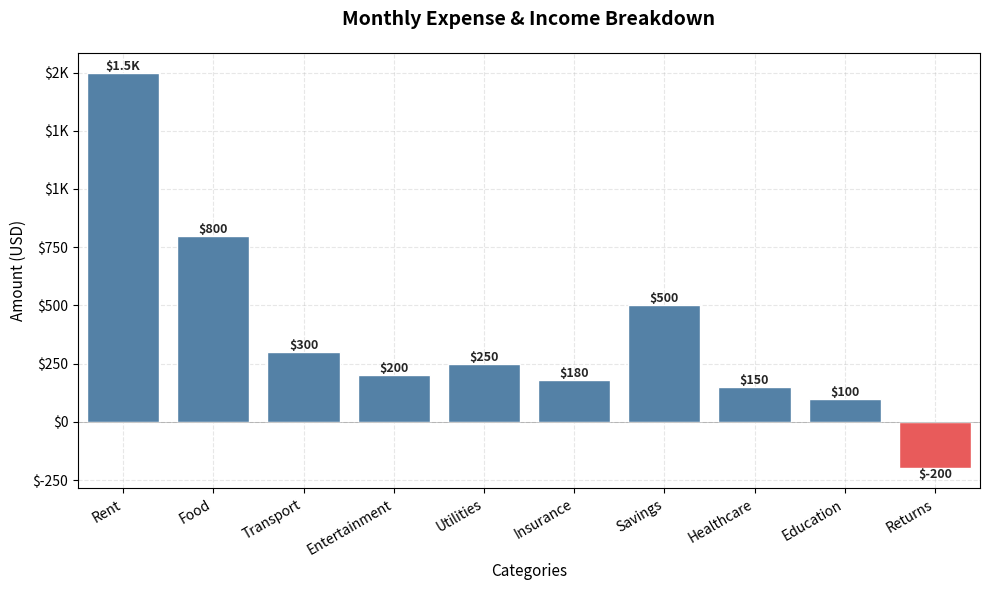

Python code for this plot:
"""
scatter-basic-007: Financial Categories Bar Chart
Implementation for: seaborn
Variant: default
Python: 3.10+
"""

import matplotlib.pyplot as plt
import seaborn as sns
import pandas as pd
import numpy as np
from typing import Optional, Union, List
from matplotlib.figure import Figure


def create_plot(
    data: pd.DataFrame,
    categories: str,
    values: str,
    color: Optional[Union[str, List[str]]] = None,
    currency: str = "$",
    title: Optional[str] = None,
    xlabel: Optional[str] = None,
    ylabel: Optional[str] = None,
    orientation: str = "vertical",
    show_values: bool = True,
    **kwargs
) -> Figure:
    """
    Create a bar chart displaying financial categories with their corresponding values.

    This visualization is designed to show categorical financial data such as expense categories,
    revenue streams, budget allocations, or portfolio distributions. The chart provides clear
    visual comparison between different financial categories.

    Args:
        data: Input DataFrame with required columns
        categories: Column name containing category labels
        values: Column name containing monetary values
        color: Bar color or palette (default: "steelblue")
        currency: Currency symbol to display (default: "$")
        title: Chart title (default: "Financial Categories")
        xlabel: Custom x-axis label (default: "Categories")
        ylabel: Custom y-axis label (default: "Amount")
        orientation: Bar orientation ("vertical" or "horizontal", default: "vertical")
        show_values: Display values on bars (default: True)
        **kwargs: Additional parameters passed to seaborn barplot function

    Returns:
        Matplotlib Figure object

    Raises:
        ValueError: If data is empty
        KeyError: If required columns not found in data
        ValueError: If orientation is not "vertical" or "horizontal"

    Example:
        >>> data = pd.DataFrame({
        ...     'Category': ['Rent', 'Food', 'Transport', 'Entertainment'],
        ...     'Amount': [1500, 800, 300, 200]
        ... })
        >>> fig = create_plot(data, 'Category', 'Amount')
    """
    # Input validation
    if data.empty:
        raise ValueError("Data cannot be empty")

    # Check required columns
    required_columns = [categories, values]
    for col in required_columns:
        if col not in data.columns:
            available = ", ".join(data.columns)
            raise KeyError(f"Column '{col}' not found. Available columns: {available}")

    # Validate orientation
    if orientation not in ["vertical", "horizontal"]:
        raise ValueError(f"Orientation must be 'vertical' or 'horizontal', not '{orientation}'")

    # Create figure
    fig, ax = plt.subplots(figsize=(10, 6))

    # Set style for professional financial charts
    sns.set_style("whitegrid")

    # Prepare data - ensure consistent ordering
    plot_data = data[[categories, values]].copy()
    plot_data[categories] = plot_data[categories].astype(str)

    # Handle colors - create palette if not specified
    if color is None:
        # Create custom palette based on positive/negative values
        unique_cats = plot_data[categories].unique()
        palette = {}
        for cat in unique_cats:
            val = plot_data[plot_data[categories] == cat][values].iloc[0]
            palette[cat] = '#ff4444' if val < 0 else '#4682b4'
    elif isinstance(color, list):
        unique_cats = plot_data[categories].unique()
        palette = dict(zip(unique_cats, color))
    else:
        palette = color

    # Plot bars based on orientation
    if orientation == "vertical":
        ax = sns.barplot(
            data=plot_data,
            x=categories,
            y=values,
            hue=categories,
            palette=palette,
            legend=False,
            ax=ax,
            **kwargs
        )

        # Rotate x labels if there are many categories
        if len(plot_data[categories].unique()) > 10:
            plt.xticks(rotation=45, ha='right')
        elif len(plot_data[categories].unique()) > 7:
            plt.xticks(rotation=30, ha='right')

        # Set labels
        ax.set_xlabel(xlabel or "Categories", fontsize=11)
        ax.set_ylabel(ylabel or "Amount", fontsize=11)

        # Format y-axis with currency
        ax.yaxis.set_major_formatter(plt.FuncFormatter(
            lambda x, p: f'{currency}{x:,.0f}' if abs(x) < 1000 else
                        f'{currency}{x/1000:.0f}K' if abs(x) < 1000000 else
                        f'{currency}{x/1000000:.1f}M'))
    else:  # horizontal
        # For horizontal, swap x and y
        ax = sns.barplot(
            data=plot_data,
            x=values,
            y=categories,
            hue=categories,
            orient='h',
            palette=palette,
            legend=False,
            ax=ax,
            **kwargs
        )

        # Set labels
        ax.set_xlabel(xlabel or "Amount", fontsize=11)
        ax.set_ylabel(ylabel or "Categories", fontsize=11)

        # Format x-axis with currency
        ax.xaxis.set_major_formatter(plt.FuncFormatter(
            lambda x, p: f'{currency}{x:,.0f}' if abs(x) < 1000 else
                        f'{currency}{x/1000:.0f}K' if abs(x) < 1000000 else
                        f'{currency}{x/1000000:.1f}M'))

    # Add value labels on bars if requested
    if show_values:
        containers = ax.containers if hasattr(ax, 'containers') else [ax.patches]
        for container in containers:
            # Get bar patches
            bars = container if hasattr(container, '__iter__') else ax.patches

            # Iterate through bars and add value labels
            for i, bar in enumerate(bars):
                # Get the height/width of the bar
                if orientation == "vertical":
                    height = bar.get_height()
                    if height != 0:  # Skip zero-height bars
                        # Format value with currency and appropriate scale
                        if abs(height) >= 1_000_000:
                            label = f"{currency}{height/1_000_000:.1f}M"
                        elif abs(height) >= 1_000:
                            label = f"{currency}{height/1_000:.1f}K"
                        else:
                            label = f"{currency}{height:,.0f}"

                        # Position label
                        va = 'bottom' if height >= 0 else 'top'
                        ax.text(bar.get_x() + bar.get_width()/2, height, label,
                               ha='center', va=va, fontsize=9, fontweight='bold')
                else:  # horizontal
                    width = bar.get_width()
                    if width != 0:  # Skip zero-width bars
                        # Format value with currency and appropriate scale
                        if abs(width) >= 1_000_000:
                            label = f"{currency}{width/1_000_000:.1f}M"
                        elif abs(width) >= 1_000:
                            label = f"{currency}{width/1_000:.1f}K"
                        else:
                            label = f"{currency}{width:,.0f}"

                        # Position label
                        ha = 'left' if width >= 0 else 'right'
                        ax.text(width, bar.get_y() + bar.get_height()/2, label,
                               ha=ha, va='center', fontsize=9, fontweight='bold')

    # Apply styling
    ax.grid(True, alpha=0.3, linestyle='--')
    ax.set_axisbelow(True)

    # Add title
    if title:
        ax.set_title(title, fontsize=14, fontweight='bold', pad=20)
    else:
        ax.set_title("Financial Categories", fontsize=14, fontweight='bold', pad=20)

    # Add a subtle line at zero for reference
    if orientation == "vertical":
        ax.axhline(y=0, color='black', linewidth=0.5, alpha=0.3)
    else:
        ax.axvline(x=0, color='black', linewidth=0.5, alpha=0.3)

    # Reset style to default to not affect other plots
    sns.reset_orig()

    # Adjust layout to prevent label cutoff
    plt.tight_layout()

    return fig


if __name__ == '__main__':
    # Sample data for testing
    np.random.seed(42)

    # Create sample financial data with both positive and negative values
    categories = ['Rent', 'Food', 'Transport', 'Entertainment', 'Utilities',
                  'Insurance', 'Savings', 'Healthcare', 'Education', 'Returns']
    amounts = [1500, 800, 300, 200, 250, 180, 500, 150, 100, -200]  # Returns is negative

    data = pd.DataFrame({
        'Category': categories,
        'Amount': amounts
    })

    # Create plot
    fig = create_plot(
        data,
        categories='Category',
        values='Amount',
        title='Monthly Expense & Income Breakdown',
        ylabel='Amount (USD)'
    )

    # Save for inspection
    plt.savefig('test_output_seaborn.png', dpi=150, bbox_inches='tight')
    print("Plot saved to test_output_seaborn.png")

    total_expenses = sum([a for a in amounts if a > 0])
    total_income = sum([a for a in amounts if a < 0])
    print(f"Total expenses: ${total_expenses:,.2f}")
    print(f"Total income: ${abs(total_income):,.2f}")
    print(f"Net: ${total_expenses + total_income:,.2f}")